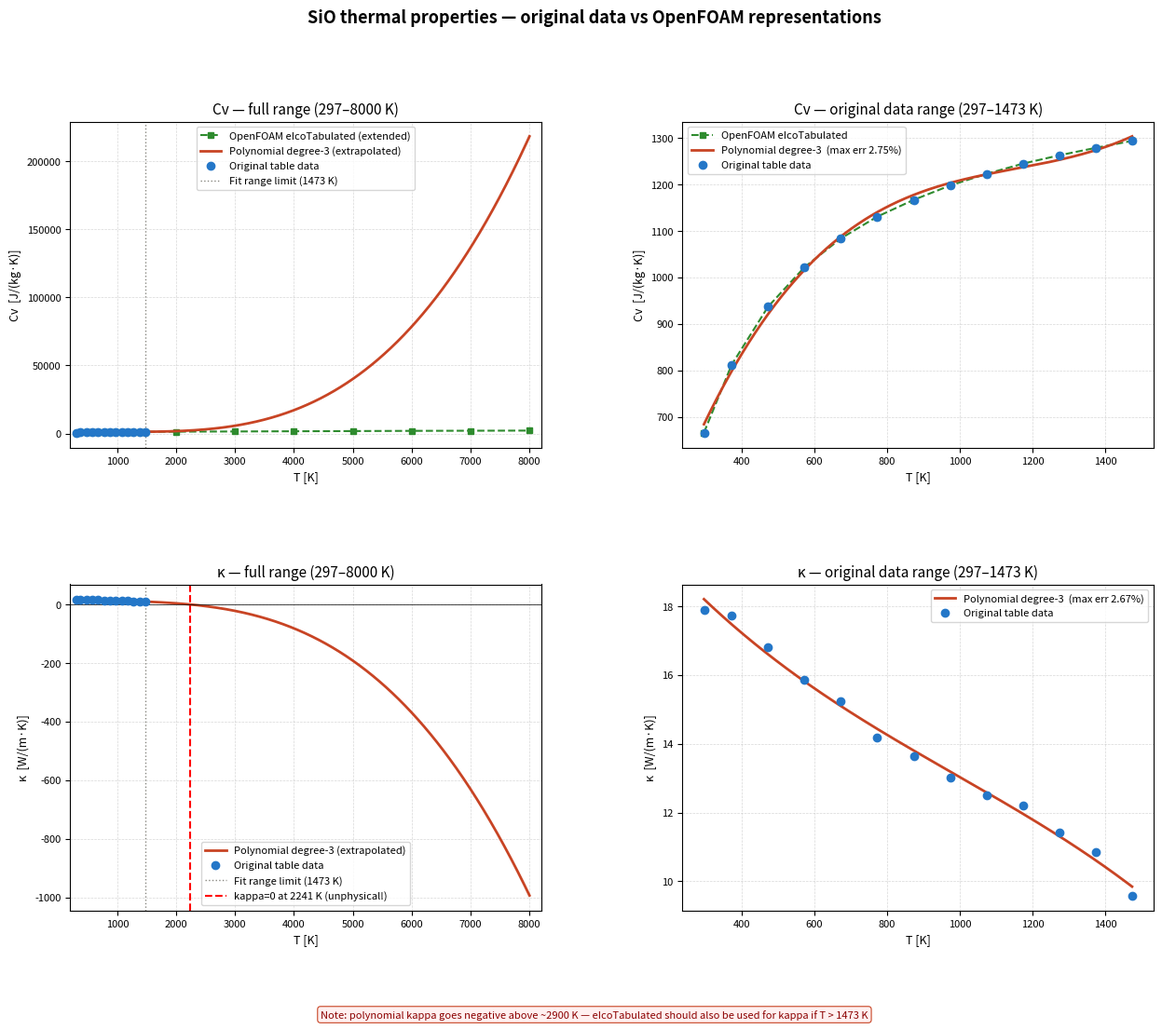

The script that saved this image:
import numpy as np
import matplotlib.pyplot as plt
import matplotlib.gridspec as gridspec

# ── Original tabular data (from measurement table, T in Kelvin) ────────────
T_orig_C = np.array([24, 100, 200, 300, 400, 500, 600, 700, 800, 900, 1000, 1100, 1200])
T_orig_K = T_orig_C + 273.15

Cv_orig  = np.array([666, 812, 937, 1022, 1084, 1131, 1167, 1198, 1223, 1245, 1263, 1279, 1294])
kappa_orig = np.array([17.89, 17.73, 16.82, 15.86, 15.25, 14.18,
                       13.64, 13.02, 12.51, 12.22, 11.41, 10.85, 9.59])

# ── OpenFOAM eIcoTabulated Cv table (extended) ────────────────────────────
T_foam_K = np.array([297, 373, 473, 573, 673, 773, 873, 973, 1073,
                     1173, 1273, 1373, 1473, 2000, 3000, 4000, 5000, 6000, 7000, 8000])
Cv_foam  = np.array([666, 812, 937, 1022, 1084, 1131, 1167, 1198, 1223,
                     1245, 1263, 1279, 1294, 1373, 1523, 1673, 1823, 1973, 2073, 2173])

# ── OpenFOAM polynomial coefficients ──────────────────────────────────────
# CvCoeffs<8>: degree-3
Cv_c = np.array([2.97608574e+01, 2.83547310e+00, -2.32946722e-03, 6.73249379e-07])
def Cv_poly(T):
    return sum(Cv_c[i] * T**i for i in range(4))

# kappaCoeffs<8>: degree-3
k_c = np.array([2.177878e+01, -1.422731e-02, 8.277203e-06, -2.795318e-09])
def kappa_poly(T):
    return sum(k_c[i] * T**i for i in range(4))

# ── Dense T arrays for smooth curves ──────────────────────────────────────
T_phys_K  = np.linspace(297, 1473, 400)          # physical fit range
T_ext_K   = np.linspace(297, 8000, 1000)          # extended range

# ── Colours ────────────────────────────────────────────────────────────────
BLUE   = '#2477C8'
CORAL  = '#C84424'
GREEN  = '#2E8B2E'
PURPLE = '#7B3FA0'
GRAY   = '#888780'

# ── Figure ─────────────────────────────────────────────────────────────────
fig = plt.figure(figsize=(15, 11))
fig.suptitle('SiO thermal properties — original data vs OpenFOAM representations',
             fontsize=13, fontweight='bold', y=0.99)

gs = gridspec.GridSpec(2, 2, figure=fig, hspace=0.42, wspace=0.30)
ax_cv_full  = fig.add_subplot(gs[0, 0])
ax_cv_zoom  = fig.add_subplot(gs[0, 1])
ax_k_full   = fig.add_subplot(gs[1, 0])
ax_k_zoom   = fig.add_subplot(gs[1, 1])

def style(ax, title, xlabel, ylabel, legend=True):
    ax.set_title(title, fontsize=11)
    ax.set_xlabel(xlabel, fontsize=9)
    ax.set_ylabel(ylabel, fontsize=9)
    ax.tick_params(labelsize=8)
    ax.grid(True, linestyle='--', linewidth=0.5, alpha=0.5)
    if legend:
        ax.legend(fontsize=8, loc='best')

# ── Cv full range (297–8000 K)
# ─────────────────────────────────────────────
ax_cv_full.plot(T_foam_K, Cv_foam, 's--', color=GREEN, ms=5, lw=1.5,
                label='OpenFOAM eIcoTabulated (extended)')
ax_cv_full.plot(T_ext_K, Cv_poly(T_ext_K), '-', color=CORAL, lw=2,
                label='Polynomial degree-3 (extrapolated)', zorder=2)
ax_cv_full.plot(T_orig_K, Cv_orig, 'o', color=BLUE, ms=6, zorder=4,
                label='Original table data')
ax_cv_full.axvline(1473, color=GRAY, lw=1, linestyle=':', label='Fit range limit (1473 K)')
ax_cv_full.set_xlim(200, 8200)
style(ax_cv_full, 'Cv — full range (297–8000 K)', 'T [K]', 'Cv  [J/(kg·K)]')

# ── Cv zoomed to original data range
# ──────────────────────────────────────
ax_cv_zoom.plot(T_foam_K[T_foam_K <= 1500], Cv_foam[T_foam_K <= 1500],
                's--', color=GREEN, ms=5, lw=1.5, label='OpenFOAM eIcoTabulated')
ax_cv_zoom.plot(T_phys_K, Cv_poly(T_phys_K), '-', color=CORAL, lw=2,
                label='Polynomial degree-3  (max err 2.75%)')
ax_cv_zoom.plot(T_orig_K, Cv_orig, 'o', color=BLUE, ms=6, zorder=4,
                label='Original table data')
style(ax_cv_zoom, 'Cv — original data range (297–1473 K)', 'T [K]', 'Cv  [J/(kg·K)]')

# ── kappa full range
# ───────────────────────────────────────────────────────
ax_k_full.plot(T_ext_K, kappa_poly(T_ext_K), '-', color=CORAL, lw=2,
               label='Polynomial degree-3 (extrapolated)')
ax_k_full.plot(T_orig_K, kappa_orig, 'o', color=BLUE, ms=6, zorder=4,
               label='Original table data')
ax_k_full.axvline(1473, color=GRAY, lw=1, linestyle=':', label='Fit range limit (1473 K)')
ax_k_full.axhline(0, color='black', lw=0.5, linestyle='-')
# Mark where kappa goes negative
T_zero = np.roots(k_c[::-1])
real_pos = T_zero[np.isreal(T_zero) & (T_zero.real > 0)].real
if len(real_pos) > 0:
    T_neg = real_pos.min()
    ax_k_full.axvline(T_neg, color='red', lw=1.5, linestyle='--',
                      label=f'kappa=0 at {T_neg:.0f} K (unphysical!)')
ax_k_full.set_xlim(200, 8200)
style(ax_k_full, 'κ — full range (297–8000 K)', 'T [K]', 'κ  [W/(m·K)]')

# ── kappa zoomed
# ──────────────────────────────────────────────────────────
ax_k_zoom.plot(T_phys_K, kappa_poly(T_phys_K), '-', color=CORAL, lw=2,
               label='Polynomial degree-3  (max err 2.67%)')
ax_k_zoom.plot(T_orig_K, kappa_orig, 'o', color=BLUE, ms=6, zorder=4,
               label='Original table data')
style(ax_k_zoom, 'κ — original data range (297–1473 K)', 'T [K]', 'κ  [W/(m·K)]')

# ── annotation box
# ────────────────────────────────────────────────────────
fig.text(0.5, 0.005,
         'Note: polynomial kappa goes negative above ~2900 K — eIcoTabulated should also be used for kappa if T > 1473 K',
         ha='center', fontsize=8, color='darkred',
         bbox=dict(boxstyle='round,pad=0.3', facecolor='#fff0f0', edgecolor='#C84424', linewidth=0.8))

plt.savefig('sio_full_comparison.png', dpi=150, bbox_inches='tight')
print("Saved: sio_full_comparison.png")

# ── Print summary table ───────────────────────────────────────────────────
print()
print("="*65)
print("Cv comparison at key temperatures")
print("="*65)
print(f"{'T [K]':>8}  {'Orig table':>12}  {'Foam table':>12}  {'Polynomial':>12}")
print("-"*65)
for T, Cv_t in zip(T_orig_K, Cv_orig):
    Cv_f = np.interp(T, T_foam_K, Cv_foam)
    Cv_p = Cv_poly(T)
    print(f"{T:8.1f}  {Cv_t:12.1f}  {Cv_f:12.1f}  {Cv_p:12.1f}")
print()
print("Extended range (polynomial extrapolation warning):")
for T in [2000, 3000, 5000, 8000]:
    Cv_f = np.interp(T, T_foam_K, Cv_foam)
    Cv_p = Cv_poly(T)
    print(f"{T:8.0f}  {'---':>12}  {Cv_f:12.1f}  {Cv_p:12.1f}")
